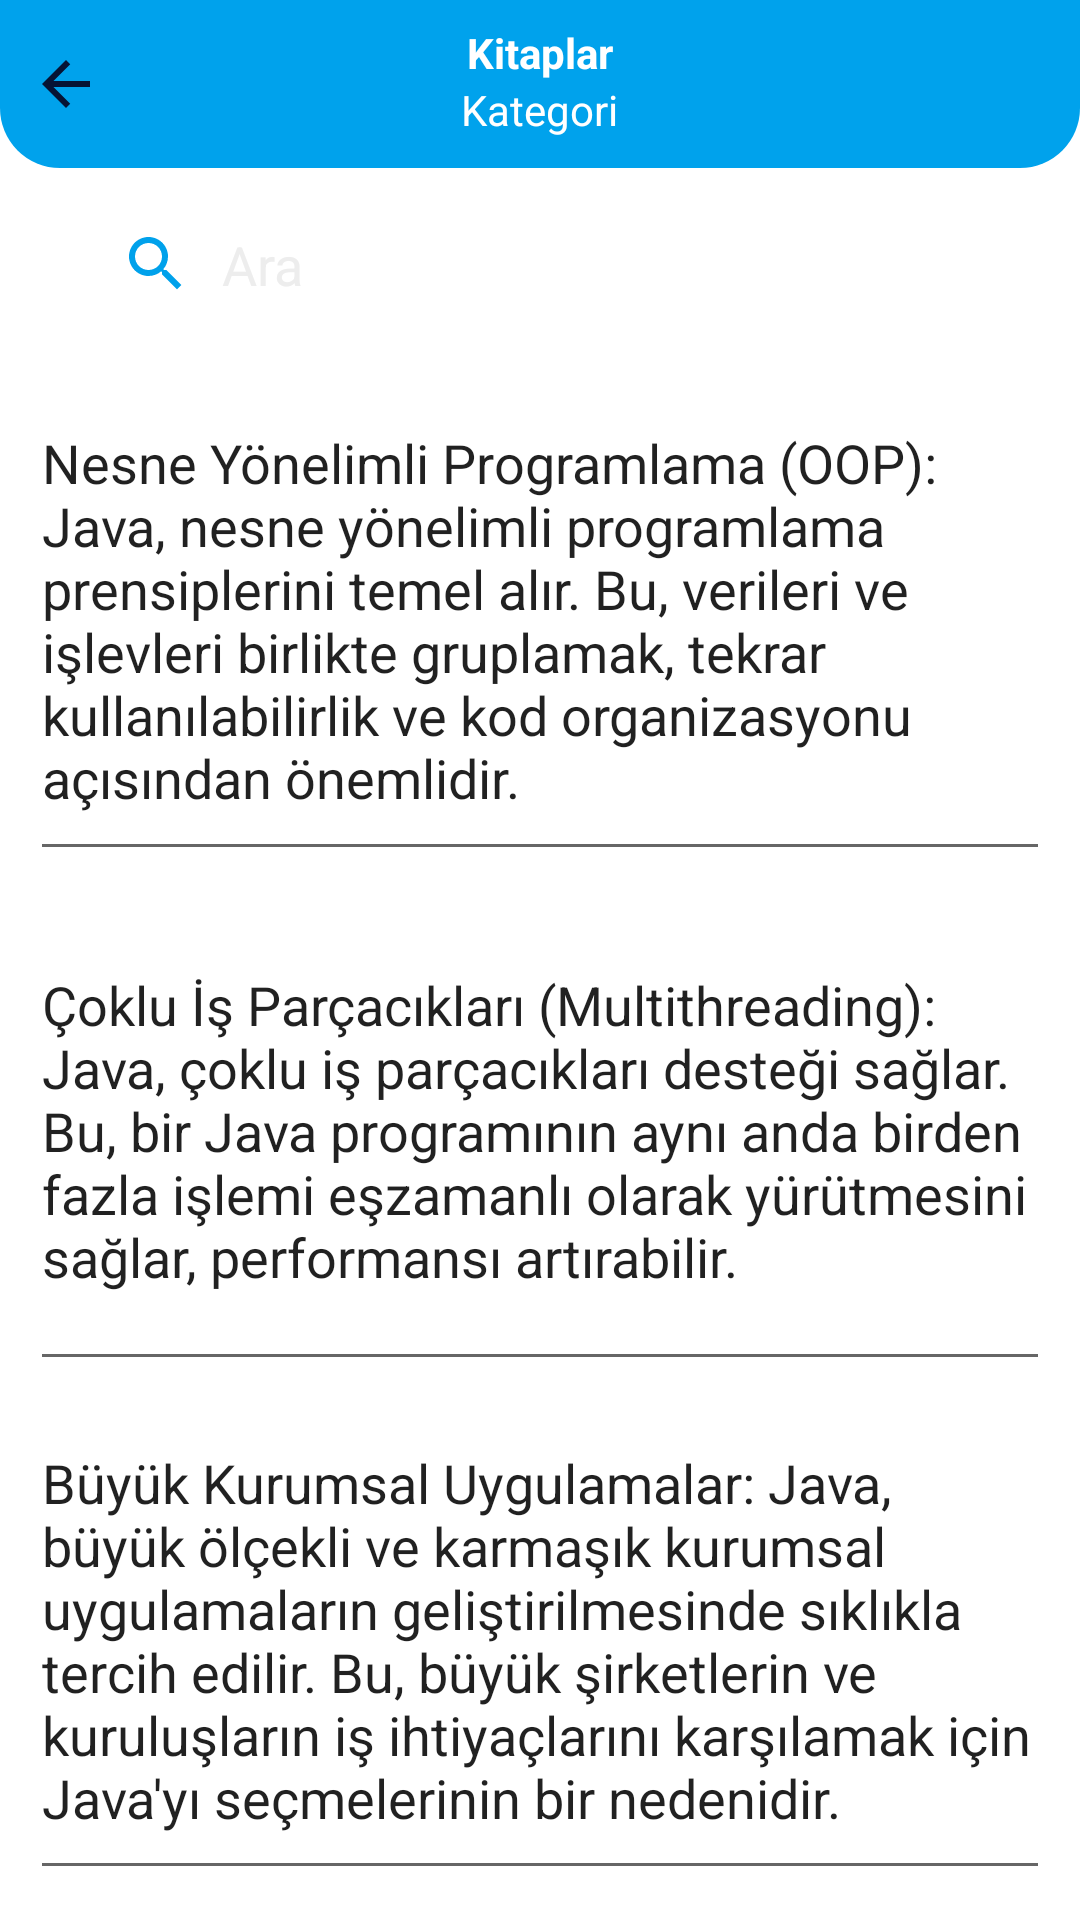

This screen was rendered from an Android layout file. Write that file and the resources it references.
<!-- AndroidManifest.xml: application theme Theme.MaterialComponents.Light.NoActionBar -->
<!-- res/layout/activity_pdf_list_admin.xml -->
<RelativeLayout xmlns:android="http://schemas.android.com/apk/res/android"
    xmlns:app="http://schemas.android.com/apk/res-auto"
    xmlns:tools="http://schemas.android.com/tools"
    android:layout_width="match_parent"
    android:layout_height="match_parent"
    tools:context=".PdfListAdminActivity">

    <RelativeLayout
        android:id="@+id/toolbarRl"
        android:layout_width="match_parent"
        android:layout_height="?actionBarSize"
        android:background="@drawable/toolbar02">

        <ImageButton
            android:id="@+id/geriBtn"
            android:layout_width="wrap_content"
            android:layout_height="wrap_content"
            android:src="@drawable/baseline_arrow_back_24"
            android:layout_centerVertical="true"
            android:layout_marginStart="10dp"
            android:background="@android:color/transparent">
        </ImageButton>

        <TextView
            android:id="@+id/titleTv"
            android:layout_width="wrap_content"
            android:layout_height="wrap_content"
            android:text="Kitaplar"
            android:layout_marginTop="8dp"
            android:textStyle="bold"
            android:layout_centerHorizontal="true"
            android:textColor="@color/white">
        </TextView>

        <TextView
            android:id="@+id/subTitleTv"
            android:layout_width="wrap_content"
            android:layout_height="wrap_content"
            android:text="Kategori"
            android:layout_centerHorizontal="true"
            android:textColor="@color/white"
            android:layout_below="@id/titleTv">
        </TextView>
    </RelativeLayout>

    <EditText
        android:id="@+id/searchEt"
        android:layout_width="match_parent"
        android:layout_height="wrap_content"
        android:layout_marginTop="10dp"
        android:layout_marginStart="30dp"
        android:layout_marginEnd="30dp"
        android:background="@color/white"
        android:padding="10dp"
        android:layout_below="@id/toolbarRl"
        android:hint="Ara"
        android:textColorHint="@color/gray2"
        android:drawableStart="@drawable/baseline_search_blue_24"
        android:drawablePadding="10dp"
        android:textColor="@color/black">
    </EditText>

    <LinearLayout
        android:id="@+id/bookRv"
        android:layout_width="match_parent"
        android:layout_height="match_parent"
        android:layout_below="@id/searchEt"
        android:layout_marginStart="10dp"
        android:layout_marginTop="10dp"
        android:layout_marginEnd="10dp"
        android:layout_marginBottom="10dp"
        android:orientation="vertical">
        <EditText
            android:layout_width="match_parent"
            android:layout_height="match_parent"
            android:layout_weight="1"
            android:text="Nesne Yönelimli Programlama (OOP): Java, nesne yönelimli programlama prensiplerini temel alır. Bu, verileri ve işlevleri birlikte gruplamak, tekrar kullanılabilirlik ve kod organizasyonu açısından önemlidir.">

        </EditText>
        <EditText
            android:layout_width="match_parent"
            android:layout_height="match_parent"
            android:layout_weight="1"
            android:text="Çoklu İş Parçacıkları (Multithreading): Java, çoklu iş parçacıkları desteği sağlar. Bu, bir Java programının aynı anda birden fazla işlemi eşzamanlı olarak yürütmesini sağlar, performansı artırabilir.">

        </EditText>
        <EditText
            android:layout_width="match_parent"
            android:layout_height="match_parent"
            android:layout_weight="1"
            android:text="Büyük Kurumsal Uygulamalar: Java, büyük ölçekli ve karmaşık kurumsal uygulamaların geliştirilmesinde sıklıkla tercih edilir. Bu, büyük şirketlerin ve kuruluşların iş ihtiyaçlarını karşılamak için Java'yı seçmelerinin bir nedenidir.">

        </EditText>


    </LinearLayout>



</RelativeLayout>
<!-- resources referenced by this layout -->
<resources>
  <color name="black">#FF000000</color>
  <color name="gray2">#EDEDED</color>
  <color name="white">#FFFFFFFF</color>
  <!-- drawable baseline_arrow_back_24 (drawable) -->
  <vector android:autoMirrored="true" android:height="24dp"
      android:tint="#061334" android:viewportHeight="24"
      android:viewportWidth="24" android:width="24dp" xmlns:android="http://schemas.android.com/apk/res/android">
      <path android:fillColor="@android:color/white" android:pathData="M20,11H7.83l5.59,-5.59L12,4l-8,8 8,8 1.41,-1.41L7.83,13H20v-2z"/>
  </vector>
  <!-- drawable baseline_search_blue_24 (drawable) -->
  <vector android:height="24dp" android:tint="#00A1EB"
      android:viewportHeight="24" android:viewportWidth="24"
      android:width="24dp" xmlns:android="http://schemas.android.com/apk/res/android">
      <path android:fillColor="@android:color/white" android:pathData="M15.5,14h-0.79l-0.28,-0.27C15.41,12.59 16,11.11 16,9.5 16,5.91 13.09,3 9.5,3S3,5.91 3,9.5 5.91,16 9.5,16c1.61,0 3.09,-0.59 4.23,-1.57l0.27,0.28v0.79l5,4.99L20.49,19l-4.99,-5zM9.5,14C7.01,14 5,11.99 5,9.5S7.01,5 9.5,5 14,7.01 14,9.5 11.99,14 9.5,14z"/>
  </vector>
  <!-- drawable toolbar02 (drawable) -->
  <?xml version="1.0" encoding="utf-8"?>
  <shape xmlns:android="http://schemas.android.com/apk/res/android"
      android:shape="rectangle">
      <corners android:bottomLeftRadius="20dp"
          android:bottomRightRadius="20dp"/>
      <solid android:color="#00A2EC"></solid>
  
  </shape>
</resources>
